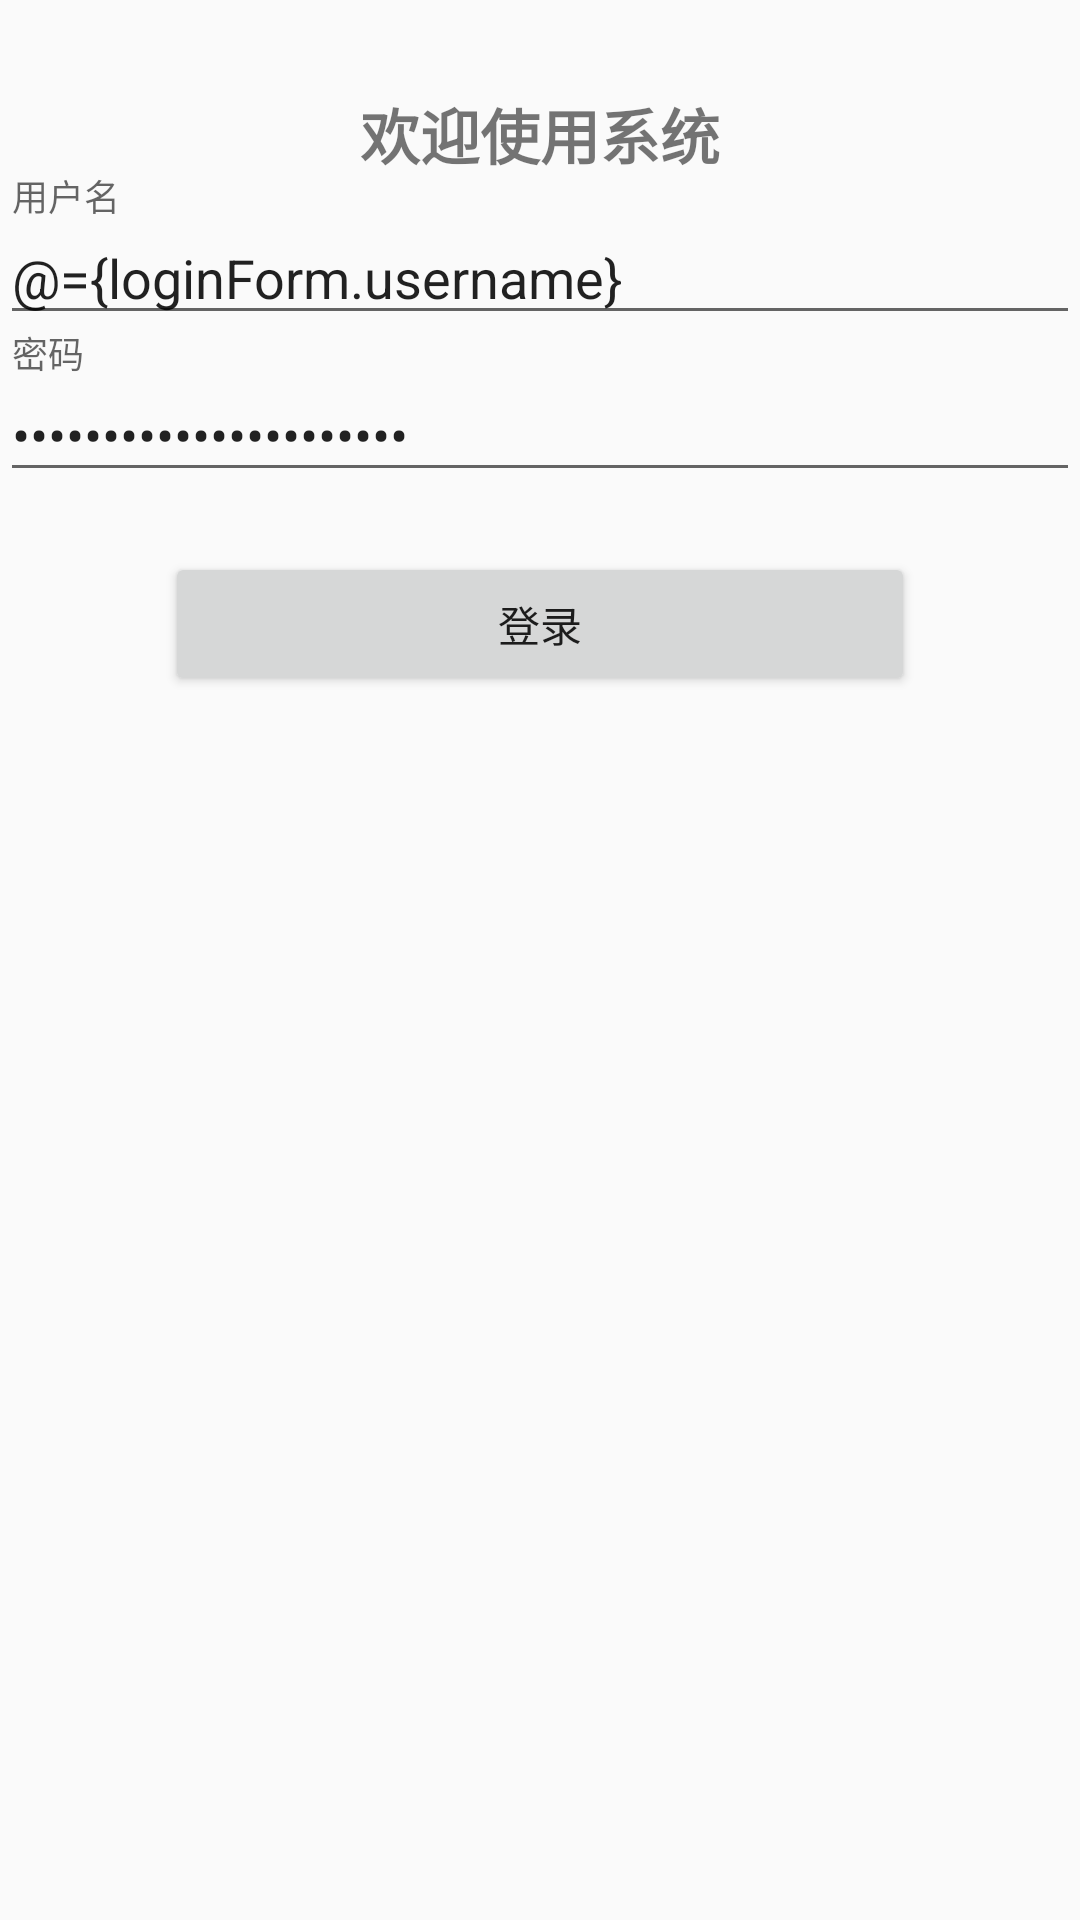

Layout XML and referenced resources for this Android screen:
<!-- AndroidManifest.xml: activity theme AppTheme.NoActionBar -->
<!-- res/layout/activity_login.xml -->
<?xml version="1.0" encoding="utf-8"?>
<layout xmlns:android="http://schemas.android.com/apk/res/android"
    xmlns:tools="http://schemas.android.com/tools"
    tools:context="com.yjp.mediaplatformandroid.activities.LoginActivity">

    <data>
        <import type="com.yjp.mediaplatformandroid.dto.LoginForm" />
        <variable
            name="loginForm"
            type="LoginForm" />
    </data>

    <LinearLayout
        android:layout_width="match_parent"
        android:layout_height="match_parent"
        android:layout_margin="@dimen/login_form_margin"
        android:orientation="vertical">

        <TextView
            android:layout_width="match_parent"
            android:layout_height="wrap_content"
            android:gravity="center"
            android:layout_marginTop="@dimen/login_form_title_margin_top"
            android:textSize="@dimen/login_form_title_text_size"
            android:textStyle="bold"
            android:text="@string/login_form_title_text"/>

        <android.support.design.widget.TextInputLayout
            android:id="@+id/uidInputLayout"
            android:layout_width="match_parent"
            android:layout_height="wrap_content">

            <android.support.design.widget.TextInputEditText
                android:id="@+id/usernameEditText"
                android:layout_width="match_parent"
                android:layout_height="wrap_content"
                android:text="@={loginForm.username}"
                android:hint="@string/username" />
        </android.support.design.widget.TextInputLayout>

        <android.support.design.widget.TextInputLayout
            android:id="@+id/passwordInputLayout"
            android:layout_width="match_parent"
            android:layout_height="wrap_content">

            <android.support.design.widget.TextInputEditText
                android:id="@+id/passwordEditText"
                android:layout_width="match_parent"
                android:layout_height="wrap_content"
                android:inputType="textPassword"
                android:text="@={loginForm.password}"
                android:hint="@string/password" />
        </android.support.design.widget.TextInputLayout>

        <Button
            android:id="@+id/loginButton"
            android:layout_width="@dimen/login_button_width"
            android:layout_height="wrap_content"
            android:layout_gravity="center"
            android:layout_marginTop="@dimen/login_form_login_button_margin_top"
            android:text="@string/login" />

    </LinearLayout>
</layout>
<!-- resources referenced by this layout -->
<resources>
  <dimen name="login_button_width">250dp</dimen>
  <dimen name="login_form_login_button_margin_top">20dp</dimen>
  <dimen name="login_form_margin">20dp</dimen>
  <dimen name="login_form_title_margin_top">30dp</dimen>
  <dimen name="login_form_title_text_size">20sp</dimen>
  <string name="login">登录</string>
  <string name="login_form_title_text">欢迎使用系统</string>
  <string name="password">密码</string>
  <string name="username">用户名</string>
  <style name="AppTheme.NoActionBar">
          <item name="windowActionBar">false</item>
          <item name="windowNoTitle">true</item>
      </style>
</resources>
